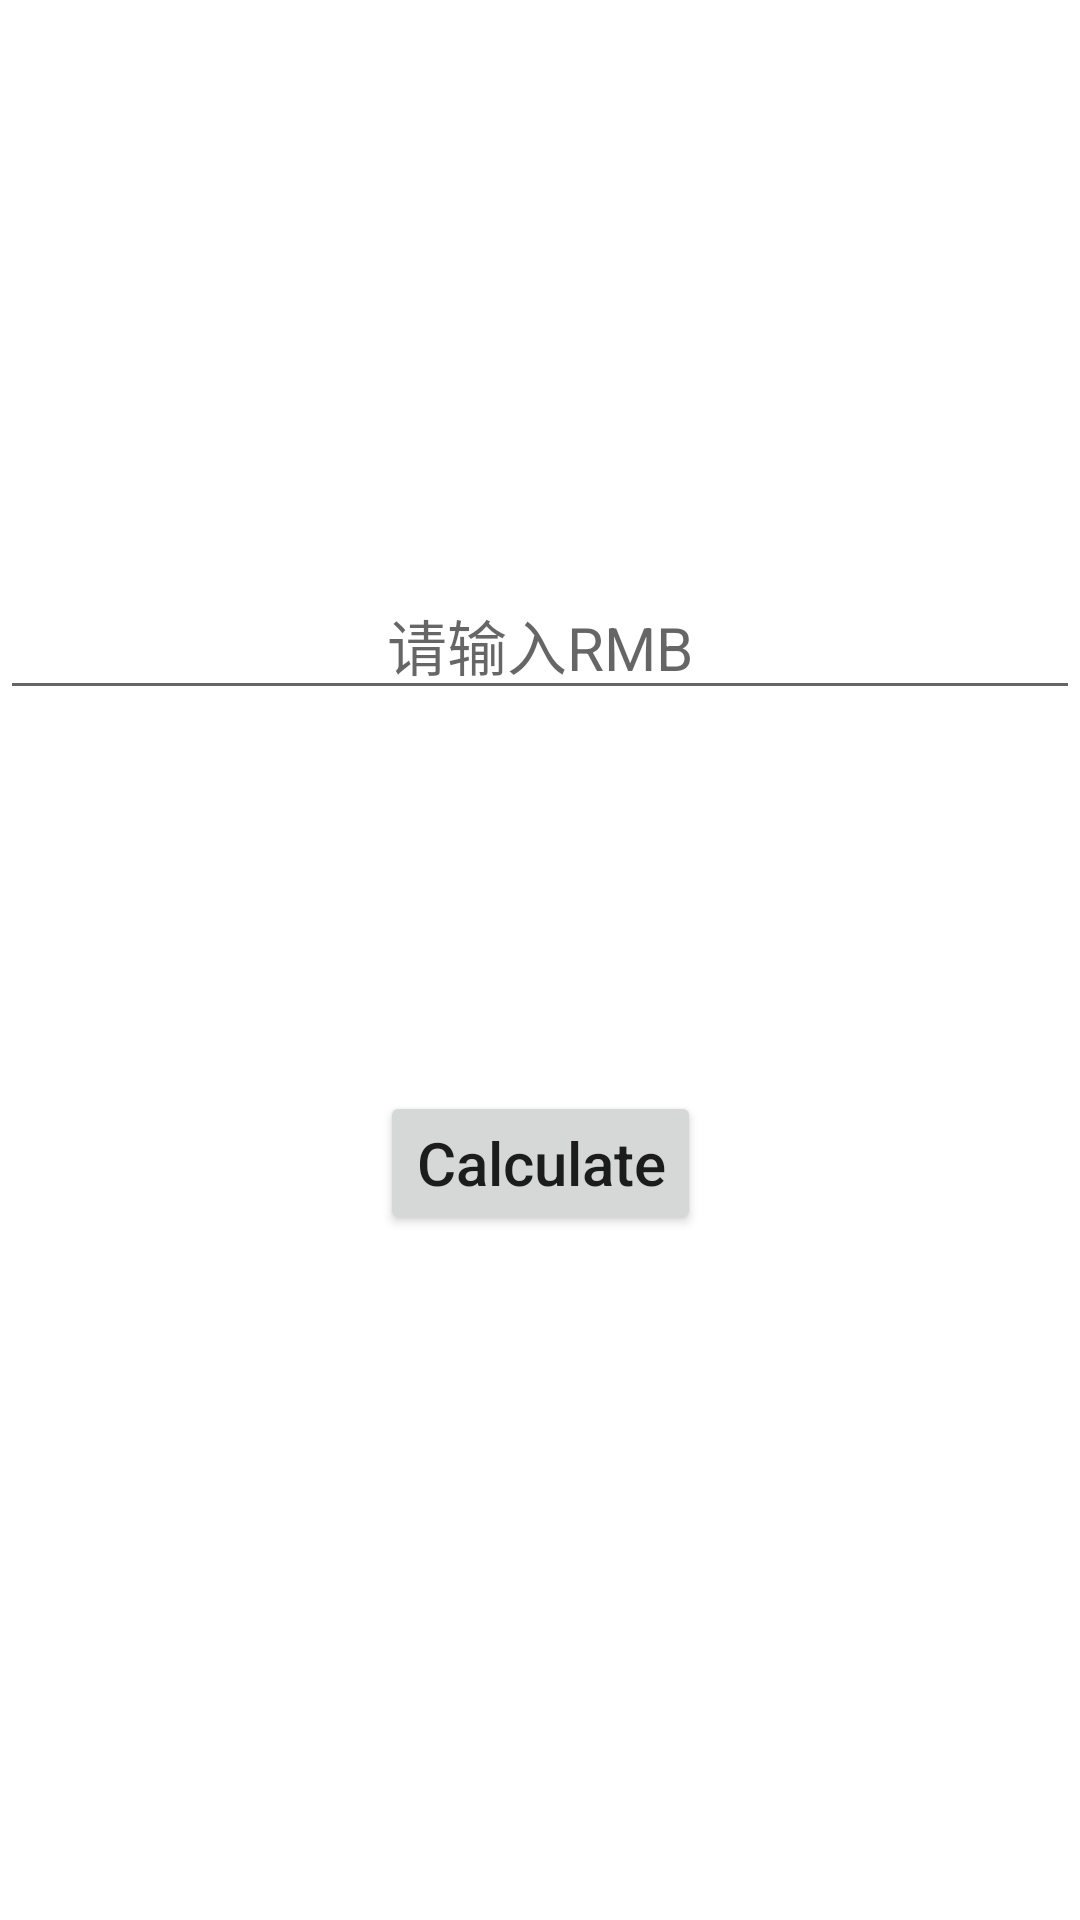

Here is an Android app screen rendered from its layout file. Give the layout XML and the strings, colors and styles it references.
<!-- AndroidManifest.xml: application theme Theme.MyApplicationTestforLayout -->
<!-- res/layout/activity_list_rate_calculate.xml -->
<?xml version="1.0" encoding="utf-8"?>
<androidx.constraintlayout.widget.ConstraintLayout xmlns:android="http://schemas.android.com/apk/res/android"
    xmlns:app="http://schemas.android.com/apk/res-auto"
    xmlns:tools="http://schemas.android.com/tools"
    android:layout_width="match_parent"
    android:layout_height="match_parent"
    tools:context=".ListRateCalculateActivity">

    <TextView
        android:id="@+id/ratecalculatetitle"
        android:layout_width="wrap_content"
        android:layout_height="wrap_content"
        android:layout_marginTop="100dp"
        android:text=""
        android:textSize="30sp"
        android:textColor="@color/purple_200"
        app:layout_constraintEnd_toEndOf="parent"
        app:layout_constraintHorizontal_bias="0.498"
        app:layout_constraintStart_toStartOf="parent"
        app:layout_constraintTop_toTopOf="parent"
        tools:ignore="MissingConstraints" />

    <EditText
        android:id="@+id/ratecalculatedetail"
        android:layout_width="match_parent"
        android:layout_height="wrap_content"
        android:gravity="center"
        android:hint="请输入RMB"
        app:layout_constraintEnd_toEndOf="parent"
        app:layout_constraintStart_toStartOf="parent"
        tools:ignore="MissingConstraints"
        android:textSize="20sp"
        android:layout_marginTop="50dp"
        android:textColor="@color/purple_500"
        android:inputType="number"
        app:layout_constraintTop_toBottomOf="@+id/ratecalculatetitle"/>

    <TextView
        android:id="@+id/rateresult"
        android:layout_width="match_parent"
        android:layout_height="wrap_content"
        android:text=""
        android:gravity="center"
        app:layout_constraintEnd_toEndOf="parent"
        app:layout_constraintStart_toStartOf="parent"
        tools:ignore="MissingConstraints"
        android:textSize="20sp"
        android:layout_marginTop="50dp"
        android:textColor="@color/purple_500"
        app:layout_constraintTop_toBottomOf="@+id/ratecalculatedetail"/>

    <Button
        android:id="@+id/ratecalculate"
        android:layout_width="wrap_content"
        android:layout_height="wrap_content"
        android:text="Calculate"
        android:gravity="center"
        app:layout_constraintEnd_toEndOf="parent"
        app:layout_constraintStart_toStartOf="parent"
        tools:ignore="MissingConstraints"
        android:textSize="20sp"
        android:layout_marginTop="50dp"
        android:inputType="number"
        android:onClick="rateplus"
        app:layout_constraintTop_toBottomOf="@+id/rateresult"/>


</androidx.constraintlayout.widget.ConstraintLayout>
<!-- resources referenced by this layout -->
<resources>
  <style name="Theme.MyApplicationTestforLayout" parent="Theme.MaterialComponents.DayNight.DarkActionBar">
          
          <item name="colorPrimary">@color/purple_500</item>
          <item name="colorPrimaryVariant">@color/purple_700</item>
          <item name="colorOnPrimary">@color/white</item>
          
          <item name="colorSecondary">@color/teal_200</item>
          <item name="colorSecondaryVariant">@color/teal_700</item>
          <item name="colorOnSecondary">@color/black</item>
          
          <item name="android:statusBarColor" tools:targetApi="l">?attr/colorPrimaryVariant</item>
          
      </style>
  <!-- not gathered from this repository: default colours our renderer supplied (Android Studio template values) -->
  <color name="purple_200">#FFBB86FC</color>
  <color name="purple_500">#FF6200EE</color>
  <color name="purple_700">#FF3700B3</color>
  <color name="teal_200">#FF03DAC5</color>
  <color name="teal_700">#FF018786</color>
  <color name="black">#FF000000</color>
  <color name="white">#FFFFFFFF</color>
</resources>
